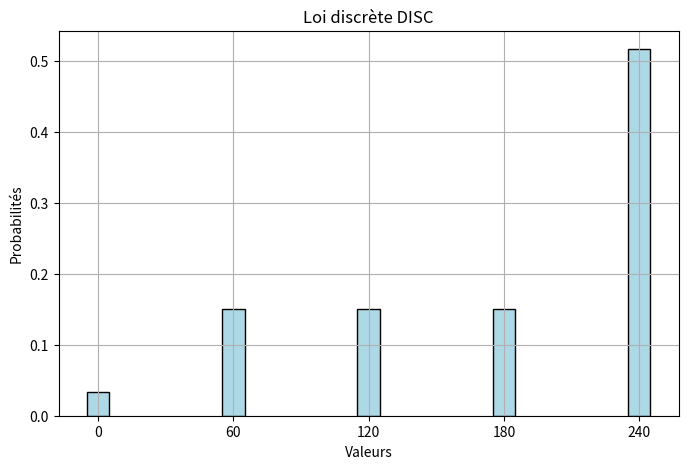

Write the Python code that produced this figure.
import numpy as np
import matplotlib.pyplot as plt


# Probabilités cumulées (converties en probabilités non-cumulées)
probabilities = np.array([0.0333, 0.1833, 0.3333, 0.4833])
prob_non_cumulative = np.diff(np.concatenate([[0], probabilities, [1]]))  # Probabilités non cumulées

# Valeurs correspondantes
values = [0, 60, 120, 180, 240]

# Création du graphique
plt.figure(figsize=(8, 5))
plt.bar(values, prob_non_cumulative, width=10, color='lightblue', edgecolor='black')

# Titres et légendes
plt.title('Loi discrète DISC')
plt.xlabel('Valeurs')
plt.ylabel('Probabilités')
plt.xticks(values)

# Affichage du graphique
plt.grid(True)
plt.show()
